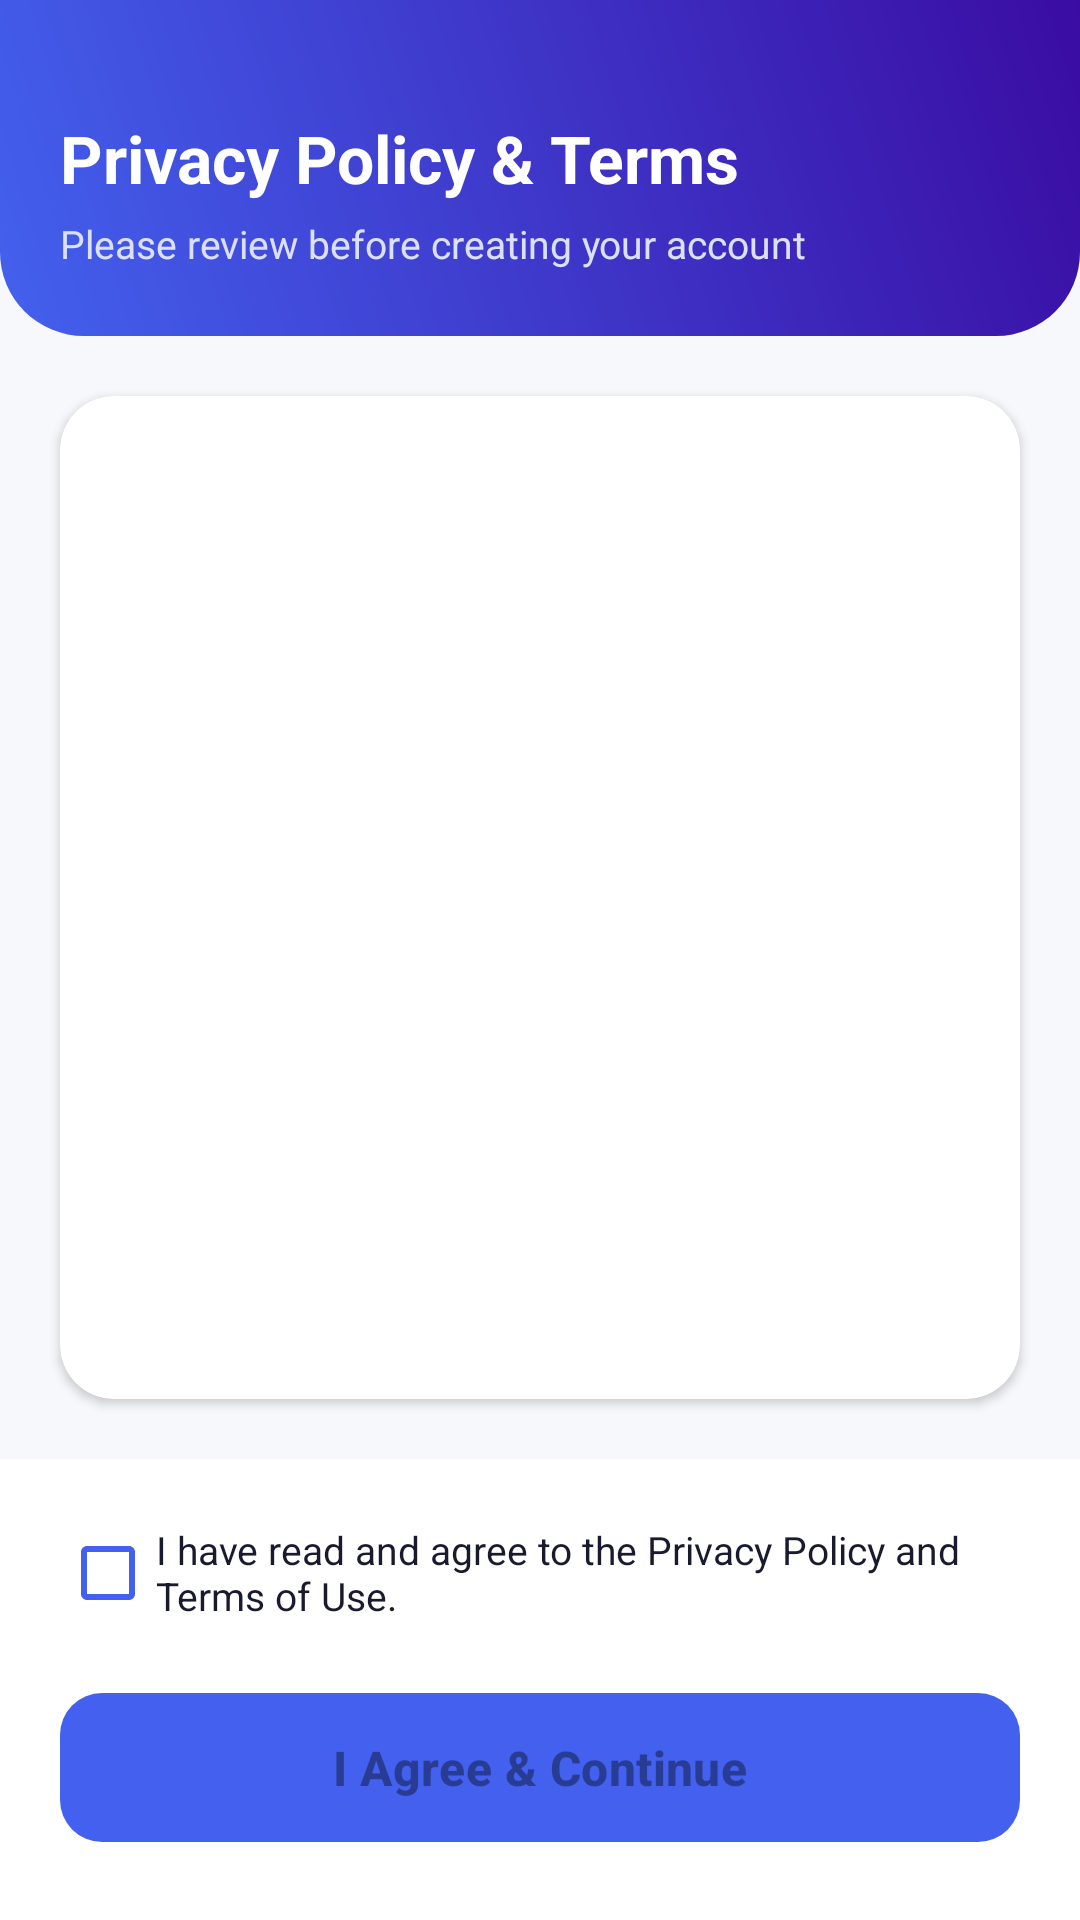

Layout XML and referenced resources for this Android screen:
<!-- AndroidManifest.xml: application theme Theme.SmartGovConnect -->
<!-- res/layout/activity_privacy_policy.xml -->
<?xml version="1.0" encoding="utf-8"?>

<LinearLayout xmlns:android="http://schemas.android.com/apk/res/android"
    xmlns:app="http://schemas.android.com/apk/res-auto"
    android:layout_width="match_parent"
    android:layout_height="match_parent"
    android:background="@color/background"
    android:orientation="vertical">

    <LinearLayout
        android:layout_width="match_parent"
        android:layout_height="wrap_content"
        android:background="@drawable/bg_gradient_header"
        android:orientation="vertical"
        android:paddingStart="20dp"
        android:paddingTop="38dp"
        android:paddingEnd="20dp"
        android:paddingBottom="22dp">

        <TextView
            android:layout_width="match_parent"
            android:layout_height="wrap_content"
            android:text="Privacy Policy &amp; Terms"
            android:textColor="@color/white"
            android:textSize="22sp"
            android:textStyle="bold" />

        <TextView
            android:layout_width="match_parent"
            android:layout_height="wrap_content"
            android:layout_marginTop="5dp"
            android:text="Please review before creating your account"
            android:textColor="#DCE0FF"
            android:textSize="13sp" />

    </LinearLayout>

    <ScrollView
        android:layout_width="match_parent"
        android:layout_height="0dp"
        android:layout_weight="1"
        android:clipToPadding="false"
        android:fillViewport="true"
        android:padding="20dp">

        <androidx.cardview.widget.CardView
            android:layout_width="match_parent"
            android:layout_height="wrap_content"
            app:cardBackgroundColor="@color/surface"
            app:cardCornerRadius="18dp"
            app:cardElevation="2dp">

            <TextView
                android:id="@+id/policyText"
                android:layout_width="match_parent"
                android:layout_height="wrap_content"
                android:lineSpacingExtra="5dp"
                android:padding="20dp"
                android:textColor="@color/text_secondary"
                android:textSize="13sp" />

        </androidx.cardview.widget.CardView>

    </ScrollView>

    <LinearLayout
        android:layout_width="match_parent"
        android:layout_height="wrap_content"
        android:background="@color/surface"
        android:orientation="vertical"
        android:paddingStart="20dp"
        android:paddingTop="14dp"
        android:paddingEnd="20dp"
        android:paddingBottom="20dp">

        <CheckBox
            android:id="@+id/agreeCheckbox"
            android:layout_width="match_parent"
            android:layout_height="wrap_content"
            android:buttonTint="@color/primary"
            android:text="I have read and agree to the Privacy Policy and Terms of Use."
            android:textColor="@color/text_primary"
            android:textSize="13sp" />

        <com.google.android.material.button.MaterialButton
            android:id="@+id/getStartedBtn"
            style="@style/Widget.SGC.Button"
            android:layout_width="match_parent"
            android:layout_height="wrap_content"
            android:layout_marginTop="10dp"
            android:enabled="false"
            android:text="I Agree &amp; Continue" />

    </LinearLayout>

</LinearLayout>
<!-- resources referenced by this layout -->
<resources>
  <color name="background">#F7F8FC</color>
  <color name="primary">#4361EE</color>
  <color name="surface">#FFFFFF</color>
  <color name="text_primary">#1A1A2E</color>
  <color name="text_secondary">#6C757D</color>
  <color name="white">#FFFFFF</color>
  <!-- drawable bg_gradient_header (drawable) -->
  <?xml version="1.0" encoding="utf-8"?>
  <shape xmlns:android="http://schemas.android.com/apk/res/android"
      android:shape="rectangle">
      <gradient
          android:startColor="@color/gradient_start"
          android:endColor="@color/gradient_end"
          android:angle="45" />
      <corners
          android:bottomLeftRadius="28dp"
          android:bottomRightRadius="28dp" />
  </shape>
  <style name="Widget.SGC.Button" parent="Widget.MaterialComponents.Button">
          <item name="cornerRadius">14dp</item>
          <item name="android:textAllCaps">false</item>
          <item name="android:textSize">16sp</item>
          <item name="android:textStyle">bold</item>
          <item name="android:letterSpacing">0.01</item>
          <item name="android:paddingTop">14dp</item>
          <item name="android:paddingBottom">14dp</item>
          <item name="backgroundTint">@color/primary</item>
      </style>
  <style name="Theme.SmartGovConnect" parent="Theme.MaterialComponents.Light.NoActionBar">
          <item name="colorPrimary">@color/primary</item>
          <item name="colorPrimaryVariant">@color/primary_dark</item>
          <item name="colorOnPrimary">@color/white</item>
          <item name="colorSecondary">@color/accent</item>
          <item name="colorOnSecondary">@color/white</item>
          <item name="android:statusBarColor">@color/primary_dark</item>
          <item name="android:windowBackground">@color/background</item>
          <item name="android:windowLightStatusBar" tools:targetApi="m">false</item>
      </style>
  <color name="gradient_start">#4361EE</color>
  <color name="gradient_end">#3A0CA3</color>
  <color name="primary_dark">#3A0CA3</color>
  <color name="accent">#F72585</color>
</resources>
